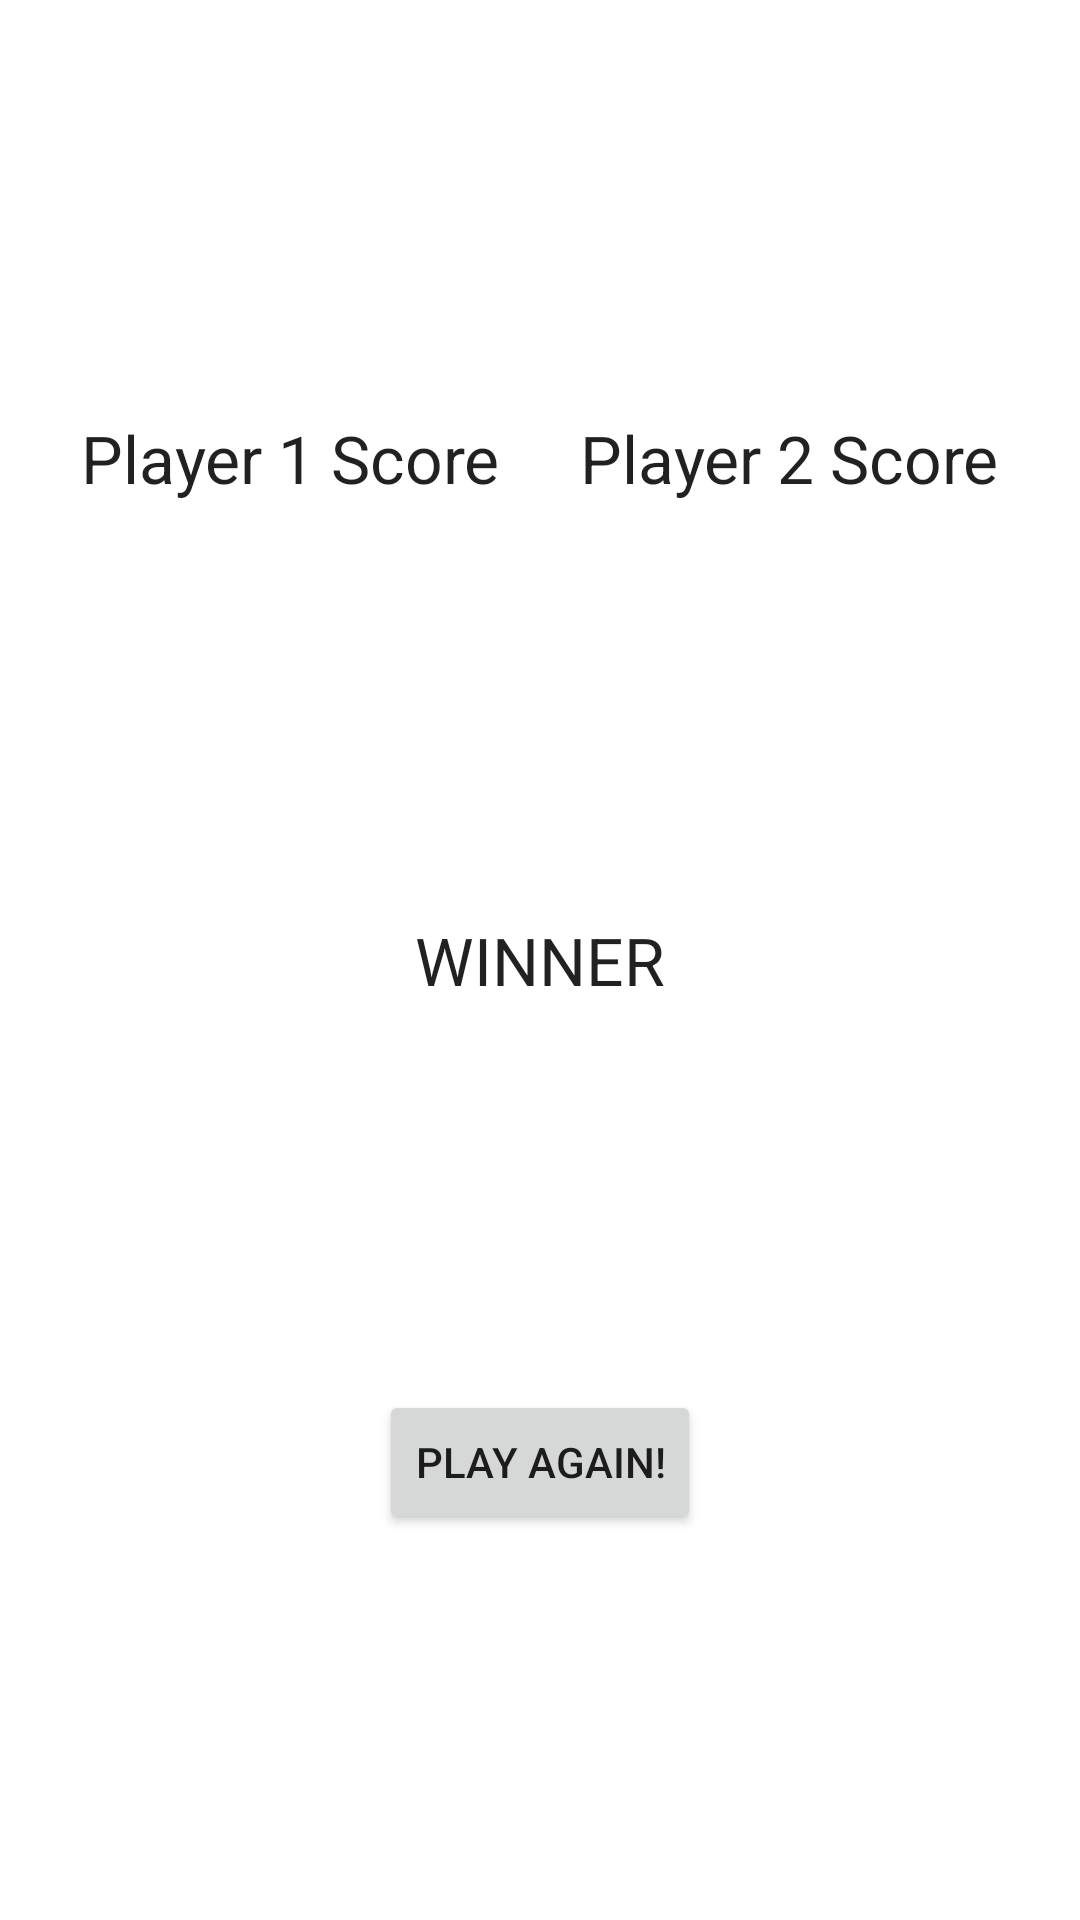

Reconstruct the res/layout file that produces this screen, plus the resources it refers to.
<!-- AndroidManifest.xml: application theme Theme.group2 -->
<!-- res/layout/activity_end_game.xml -->
<?xml version="1.0" encoding="utf-8"?>
<androidx.constraintlayout.widget.ConstraintLayout xmlns:android="http://schemas.android.com/apk/res/android"
    xmlns:app="http://schemas.android.com/apk/res-auto"
    xmlns:tools="http://schemas.android.com/tools"
    android:layout_width="match_parent"
    android:layout_height="match_parent"
    tools:context="edu.sdsmt.group2.Control.EndGameActivity">


    <TextView
        android:id="@+id/player1Score"
        android:layout_width="wrap_content"
        android:layout_height="wrap_content"
        android:text="@string/Player1ScoreString"
        android:textAppearance="@style/TextAppearance.AppCompat.Large"
        app:layout_constraintBottom_toTopOf="@+id/winnerTextView"
        app:layout_constraintEnd_toStartOf="@+id/player2Score"
        app:layout_constraintStart_toStartOf="parent"
        app:layout_constraintTop_toTopOf="parent" />

    <TextView
        android:id="@+id/player2Score"
        android:layout_width="wrap_content"
        android:layout_height="wrap_content"
        android:text="@string/Player2ScoreString"
        android:textAppearance="@style/TextAppearance.AppCompat.Large"
        app:layout_constraintBottom_toTopOf="@+id/winnerTextView"
        app:layout_constraintEnd_toEndOf="parent"
        app:layout_constraintStart_toEndOf="@+id/player1Score"
        app:layout_constraintTop_toTopOf="parent" />

    <TextView
        android:id="@+id/winnerTextView"
        android:layout_width="wrap_content"
        android:layout_height="wrap_content"
        android:text="@string/winner_string"
        android:textAppearance="@style/TextAppearance.AppCompat.Large"
        app:layout_constraintBottom_toBottomOf="parent"
        app:layout_constraintEnd_toEndOf="@+id/player1Score"
        app:layout_constraintStart_toStartOf="@+id/player2Score"
        app:layout_constraintTop_toTopOf="parent" />

    <Button
        android:layout_width="wrap_content"
        android:layout_height="wrap_content"
        android:text="@string/return_string"
        android:onClick="onReturnClick"
        app:layout_constraintBottom_toBottomOf="parent"
        app:layout_constraintEnd_toEndOf="@+id/winnerTextView"
        app:layout_constraintStart_toStartOf="@+id/winnerTextView"
        app:layout_constraintTop_toBottomOf="@+id/winnerTextView" />


</androidx.constraintlayout.widget.ConstraintLayout>
<!-- resources referenced by this layout -->
<resources>
  <string name="Player1ScoreString">Player 1 Score</string>
  <string name="Player2ScoreString">Player 2 Score</string>
  <string name="return_string">PLAY AGAIN!</string>
  <string name="winner_string">WINNER</string>
  <style name="Theme.group2" parent="Theme.MaterialComponents.DayNight.NoActionBar">
          
          <item name="colorPrimary">@color/purple_500</item>
          <item name="colorPrimaryVariant">@color/purple_700</item>
          <item name="colorOnPrimary">@color/white</item>
          
          <item name="colorSecondary">@color/teal_200</item>
          <item name="colorSecondaryVariant">@color/teal_700</item>
          <item name="colorOnSecondary">@color/black</item>
          
          <item name="android:statusBarColor" tools:targetApi="l">?attr/colorPrimaryVariant</item>
          
      </style>
  <!-- not gathered from this repository: default colours our renderer supplied (Android Studio template values) -->
  <color name="purple_500">#FF6200EE</color>
  <color name="purple_700">#FF3700B3</color>
  <color name="teal_200">#FF03DAC5</color>
  <color name="teal_700">#FF018786</color>
  <color name="black">#FF000000</color>
  <color name="white">#FFFFFFFF</color>
</resources>
